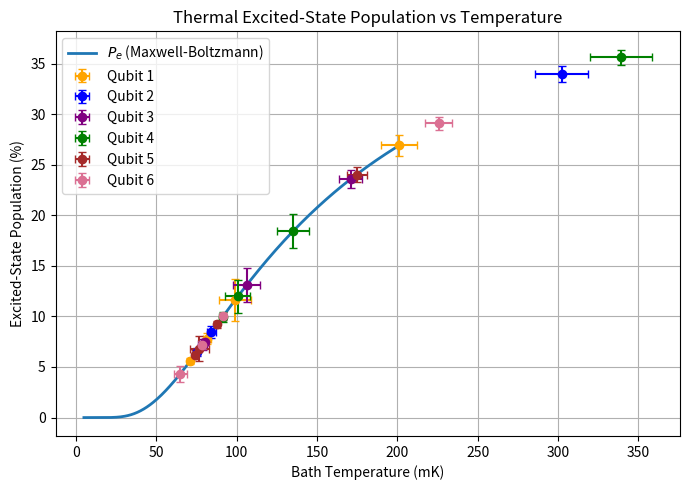

Generate this figure with matplotlib:
import numpy as np
import matplotlib.pyplot as plt

MB_distribution_plot = True
qtemp_noisetemp_plot = False

if qtemp_noisetemp_plot:
    # ---------------------------
    # Predicted noise temperature model (MIT supplement logic)
    # Sum attenuated thermal sources -> effective noise temperature Te
    # :contentReference[oaicite:1]{index=1}
    # ---------------------------

    h = 6.62607015e-34  # Planck [J*s]
    kB = 1.380649e-23  # Boltzmann [J/K]

    def nbar_thermal(f_hz: float, T_K: float) -> float:
        """Thermal photon number at frequency f for temperature T (Planck)."""
        if T_K <= 0:
            return 0.0
        x = (h * f_hz) / (kB * T_K)
        if x > 700:
            return 0.0
        return 1.0 / (np.exp(x) - 1.0)


    def Te_from_nbar(f_hz: float, nbar: float) -> float:
        """Invert nbar(T) = 1/(exp(hf/kT)-1) -> Te."""
        if nbar <= 0:
            return 0.0
        x = np.log(1.0 + 1.0 / nbar)  # hf/kT
        return (h * f_hz) / (kB * x)


    def Te_from_stages(f_hz: float, stage_temps_K: dict, A_after_stage_dB: dict) -> float:
        """
        stage_temps_K: stage_name -> physical temp (K) of the source
        A_after_stage_dB: stage_name -> total attenuation AFTER that stage to device (dB)
        returns Te (K)
        """
        n_eff = 0.0
        for stage, T in stage_temps_K.items():
            if stage not in A_after_stage_dB:
                raise ValueError(f"Missing attenuation-after-stage entry for '{stage}'")
            A_lin = 10 ** (-A_after_stage_dB[stage] / 10.0)  # power attenuation
            n_eff += A_lin * nbar_thermal(f_hz, T)
        return Te_from_nbar(f_hz, n_eff)


    def cumulative_after_stage(config_dB: dict, order) -> dict:
        """
        config_dB: attenuators placed at stages (dB)
        order: stage order from warm -> cold
        returns: A_after_stage_dB (sum of attenuators at colder stages)
        """
        cfg = {k: float(config_dB.get(k, 0.0)) for k in order}
        A_after = {}
        for i, stage in enumerate(order):
            A_after[stage] = sum(cfg[order[j]] for j in range(i + 1, len(order)))
        return A_after


    # ---------------------------
    # Your run list
    # ---------------------------
    runs = np.array([5, 6, 7, 8])

    # ---------------------------
    # Your qubit frequencies (MHz -> Hz)
    # ---------------------------
    fq_MHz = np.array([4189.8773, 3820.4723, 4161.3726, 4463.15226, 4471.43854, 4997.86])
    fq_Hz = fq_MHz * 1e6

    # ---------------------------
    # Your qubit effective temperatures (mK) for runs 58
    # ---------------------------
    qubit_temps_mK = [
        [201.13, 99.22, 81.46, 71.21],  # Q1
        [302.20, 84.26, 78.32, 75.36],  # Q2
        [170.90, 106.43, 80.11, 78.82],  # Q3
        [339.13, 135.15, 91.27, 100.85],  # Q4
        [174.67, 76.82, 87.88, 74.10],  # Q5
        [225.68, 91.56, 78.55, 64.90],  # Q6
    ]
    qtemp_errs_mK = [
        [10.98, 9.99, 2.52, 1.26],  # Q1
        [16.42, 2.74, 1.18, 1.64],  # Q2
        [7.33, 8.37, 1.37, 2.55],  # Q3
        [19.11, 10.16, 2.38, 7.78],  # Q4
        [6.17, 5.77, 1.58, 2.07],  # Q5
        [8.18, 1.65, 1.98, 3.96],  # Q6
    ]

    # ---------------------------
    # Stage temps + your attenuation change at Run 7
    # Stages you mentioned: 4K, 1K, 100mK, 10mK
    # ---------------------------
    order = ["4K", "1K", "100mK", "10mK"]

    stage_temps_K = {
        "4K": 4.0,
        "1K": 1.0,
        "100mK": 0.100,
        "10mK": 0.010,
    }

    # Old (runs 56): 20 dB at 4K, 20 dB at 1K, 20 dB at 10 mK
    old_atten_config = {"4K": 20, "1K": 20, "10mK": 20}

    # New (runs 78): 20 dB at 4K, 6 dB at 1K, 10 dB at 100 mK, 30 dB at 10 mK
    new_atten_config = {"4K": 20, "1K": 6, "100mK": 10, "10mK": 30}

    A_after_old = cumulative_after_stage(old_atten_config, order)
    A_after_new = cumulative_after_stage(new_atten_config, order)

    print("Attenuation AFTER each stage (dB):")
    print("  Old (runs 56):", A_after_old)
    print("  New (runs 78):", A_after_new)

    # ---------------------------
    # Compute Te per qubit per run
    # Te[q, r_i] in mK
    # ---------------------------
    Te_mK = np.zeros((6, len(runs)), dtype=float)

    for qi in range(6):
        f_hz = fq_Hz[qi]
        for ri, r in enumerate(runs):
            A_after = A_after_old if int(r) < 7 else A_after_new
            Te_K = Te_from_stages(f_hz, stage_temps_K, A_after)
            Te_mK[qi, ri] = 1e3 * Te_K

    print("\nPredicted Te (mK) by qubit & run:")
    for qi in range(6):
        vals = ", ".join([f"R{int(r)}:{Te_mK[qi, i]:.2f}" for i, r in enumerate(runs)])
        print(f"  Q{qi + 1} (f={fq_MHz[qi]:.2f} MHz): {vals}")

    # ---------------------------
    # PLOT 1: T_qubit vs Te (6 panels)
    # ---------------------------
    fig, axes = plt.subplots(2, 3, figsize=(14, 8), sharex=True, sharey=True)
    axes = axes.ravel()

    for qi in range(6):
        ax = axes[qi]
        Tq = np.array(qubit_temps_mK[qi], dtype=float)
        Tq_err = np.array(qtemp_errs_mK[qi], dtype=float)

        ax.errorbar(runs, Tq, yerr=Tq_err, fmt="o-", capsize=3, label=r"$T_{\mathrm{qubit}}$")
        ax.plot(runs, Te_mK[qi], "s--", label=r"$T_e$ (pred. noise)")

        ax.set_title(f"Qubit {qi + 1}  ({fq_MHz[qi]:.1f} MHz)")
        ax.grid(True)

    fig.supxlabel("Run number", y=0.06)
    fig.supylabel("Temperature (mK)")
    fig.suptitle("Qubit Temperature vs Predicted Noise Temperature $T_e$ (attenuation change at Run 7)", y=0.98)

    handles, labels = axes[0].get_legend_handles_labels()
    fig.legend(handles, labels, ncol=2, frameon=True, loc="lower center", bbox_to_anchor=(0.5, -0.02))

    fig.tight_layout(rect=[0, 0.10, 1, 0.95])
    plt.show()

    # ---------------------------
    # PLOT 2: Convergence metric ?T = T_qubit - Te (6 panels)
    # ---------------------------
    fig, axes = plt.subplots(2, 3, figsize=(14, 8), sharex=True, sharey=True)
    axes = axes.ravel()

    for qi in range(6):
        ax = axes[qi]
        Tq = np.array(qubit_temps_mK[qi], dtype=float)
        Tq_err = np.array(qtemp_errs_mK[qi], dtype=float)

        delta = Tq - Te_mK[qi]
        ax.errorbar(runs, delta, yerr=Tq_err, fmt="o-", capsize=3)
        ax.axhline(0, ls="--", lw=1)

        ax.set_title(f"Qubit {qi + 1}  ({fq_MHz[qi]:.1f} MHz)")
        ax.grid(True)

    fig.supxlabel("Run number", y=0.06)
    fig.supylabel(r"$T_{\mathrm{qubit}} - T_e$ (mK)")
    fig.suptitle("Convergence Check: $T_{\\mathrm{qubit}} - T_e$ (closer to 0 ? better thermalization)", y=0.98)

    fig.tight_layout(rect=[0, 0.10, 1, 0.95])
    plt.show()

if MB_distribution_plot:
    qubit_temps = [
        [201.13, 99.22, 81.46, 71.21],  # Qubit 1
        [302.20, 84.26, 78.32, 75.36],  # Qubit 2
        [170.90, 106.43, 80.11, 78.82],  # Qubit 3
        [339.13, 135.15, 91.27, 100.85],  # Qubit 4
        [174.67, 76.82, 87.88, 74.10],  # Qubit 5
        [225.68, 91.56, 78.55, 64.90],  # Qubit 6
    ]

    qtemp_errs = [
        [10.98, 9.99, 2.52, 1.26],  # Qubit 1
        [16.42, 2.74, 1.18, 1.64],  # Qubit 2
        [7.33, 8.37, 1.37, 2.55],  # Qubit 3,
        [19.11, 10.16, 2.38, 7.78],  # Qubit 4,
        [6.17, 5.77, 1.58, 2.07],  # Qubit 5
        [8.18, 1.65, 1.98, 3.96]  # Qubit 6
    ]

    # Physical constants
    h = 6.62607015e-34      # Planck constant [J·s]
    kB = 1.380649e-23      # Boltzmann constant [J/K]

    # Qubit parameters
    f_ge = 4189.8773*(10**6)  # qubit frequency [Hz]
    E_ge = h * f_ge        # qubit energy splitting [J]

    # Temperature range (bath temperature)
    T_mK = np.linspace(5, 200, 300)      # mK
    T = T_mK * 1e-3                      # K

    # Maxwell-Boltzmann excited-state population (2-level system)
    P_e = np.exp(-E_ge / (kB * T))
    P_e = P_e / (1 + P_e)   # proper normalization

    # Plot
    plt.figure(figsize=(7, 5))
    plt.plot(T_mK, 100 * P_e, lw=2, label=r"$P_e$ (Maxwell-Boltzmann)")

    plt.xlabel("Bath Temperature (mK)")
    plt.ylabel("Excited-State Population (%)")
    plt.title("Thermal Excited-State Population vs Temperature")
    plt.grid(True)

    # ------------------------------------------------------------
    # Overlay qubit effective temperatures on MB curve
    # Convert T_eff -> Pe using same MB relation
    # ------------------------------------------------------------

    colors = ['orange', 'blue', 'purple', 'green', 'brown', 'palevioletred']
    runs = [5, 6, 7, 8]


    # Function: MB excited-state population from temperature (mK)
    def Pe_from_TmK(TmK):
        T_K = np.asarray(TmK) * 1e-3
        T_K = np.clip(T_K, 1e-9, None)
        pe = np.exp(-E_ge / (kB * T_K))
        return pe / (1 + pe)


    for qi in range(len(qubit_temps)):
        temps = np.array(qubit_temps[qi], dtype=float)
        errs = np.array(qtemp_errs[qi], dtype=float)

        Pe_vals = Pe_from_TmK(temps)

        # propagate temperature uncertainty into Pe uncertainty
        dT = 0.5  # mK numerical step
        dPe_dT = (Pe_from_TmK(temps + dT) - Pe_from_TmK(temps - dT)) / (2 * dT)
        Pe_err = np.abs(dPe_dT) * errs

        plt.errorbar(
            temps,
            100 * Pe_vals,
            xerr=errs,
            yerr=100 * Pe_err,
            fmt='o',
            color=colors[qi],
            capsize=3,
            label=f"Qubit {qi + 1}"
        )

    plt.legend(frameon=True)

    plt.tight_layout()
    plt.show()
